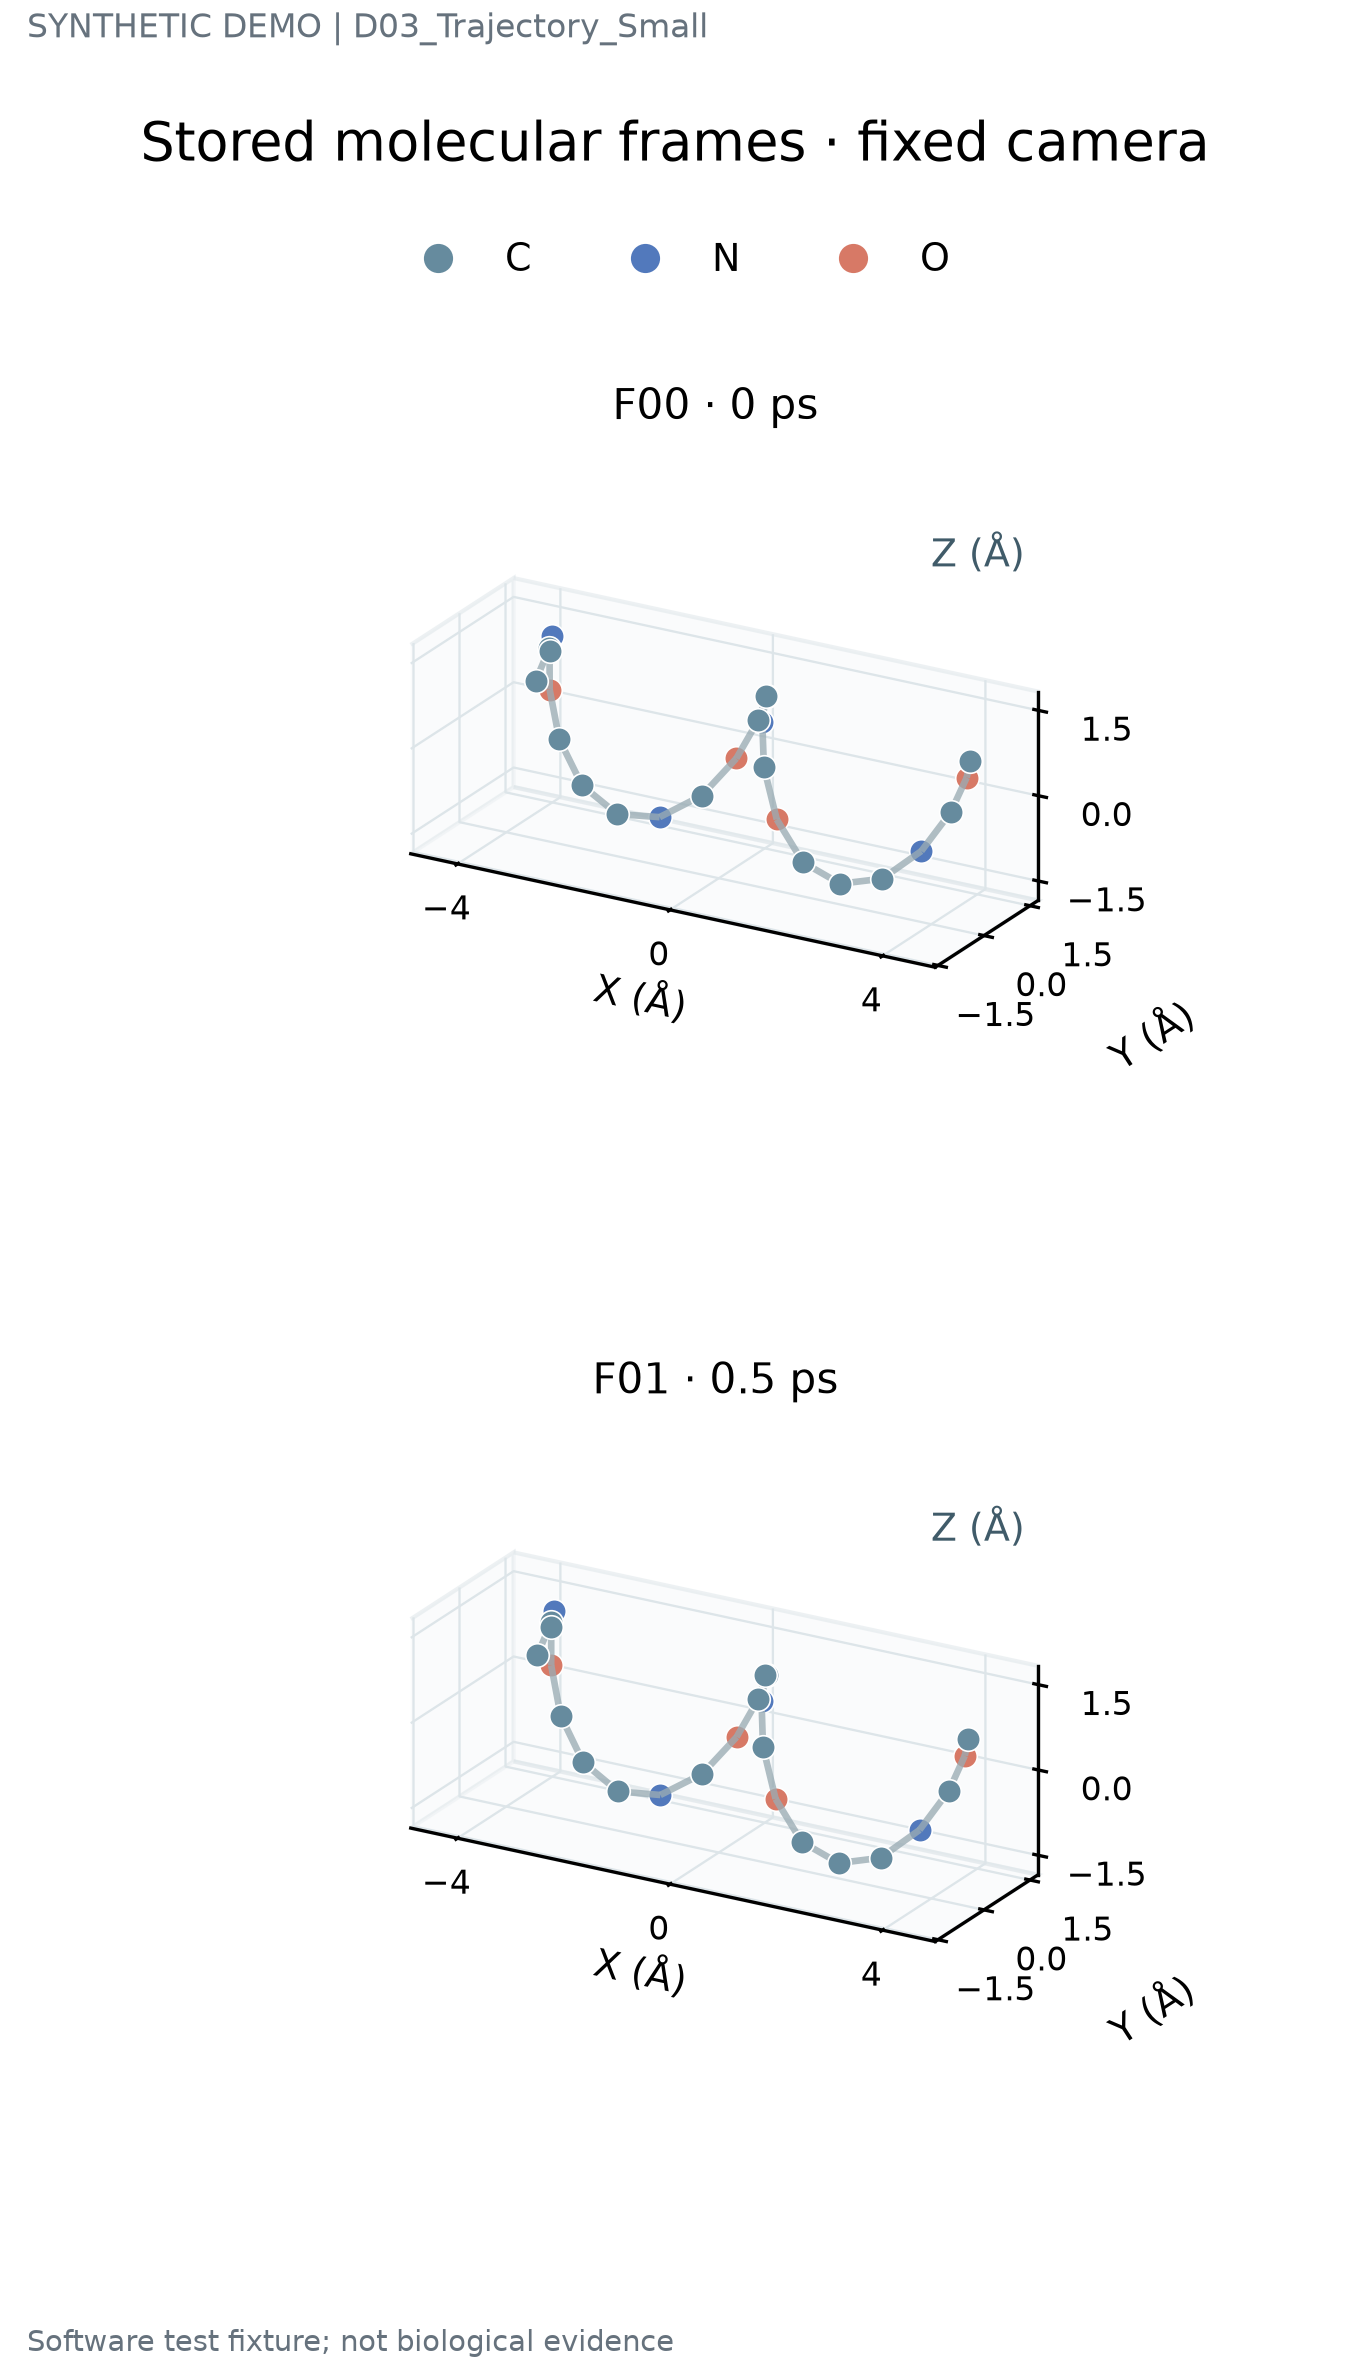

Data behind this chart, as committed beside it:
record_type	frame_id	time	atom_id	element	chain	x	y	z	source_id	target_id
atom	F00	0.0	A01	C	A	-4.2	1.3	0.32		
atom	F00	0.0	A02	C	A	-3.83	1.111	1.041		
atom	F00	0.0	A03	N	A	-3.46	0.5569	1.514		
atom	F00	0.0	A04	C	A	-3.09	-0.166	1.577		
atom	F00	0.0	A05	O	A	-2.72	-0.8035	1.205		
atom	F00	0.0	A06	C	A	-2.35	-1.131	0.5204		
atom	F00	0.0	A07	C	A	-1.98	-1.029	-0.2515		
atom	F00	0.0	A08	C	A	-1.61	-0.5255	-0.856		
atom	F00	0.0	A09	N	A	-1.24	0.2169	-1.096		
atom	F00	0.0	A10	C	A	-0.87	0.9525	-0.8991		
atom	F00	0.0	A11	O	A	-0.5	1.437	-0.3409		
atom	F00	0.0	A12	C	A	-0.13	1.51	0.3799		
atom	F00	0.0	A13	C	A	0.24	1.149	1.009		
atom	F00	0.0	A14	C	A	0.61	0.4761	1.323		
atom	F00	0.0	A15	N	A	0.98	-0.2809	1.204		
atom	F00	0.0	A16	C	A	1.35	-0.8682	0.6814		
atom	F00	0.0	A17	O	A	1.72	-1.09	-0.07997		
atom	F00	0.0	A18	C	A	2.09	-0.8765	-0.834		
atom	F00	0.0	A19	C	A	2.46	-0.3044	-1.337		
atom	F00	0.0	A20	C	A	2.83	0.426	-1.429		
atom	F00	0.0	A21	N	A	3.2	1.06	-1.09		
atom	F00	0.0	A22	C	A	3.57	1.376	-0.4437		
atom	F00	0.0	A23	O	A	3.94	1.257	0.2823		
atom	F00	0.0	A24	C	A	4.31	0.7347	0.8345		
atom	F01	0.5	A01	C	A	-4.2	1.362	0.3091		
atom	F01	0.5	A02	C	A	-3.83	1.172	1.021		
atom	F01	0.5	A03	N	A	-3.46	0.6148	1.486		
atom	F01	0.5	A04	C	A	-3.09	-0.1117	1.54		
atom	F01	0.5	A05	O	A	-2.72	-0.7536	1.16		
atom	F01	0.5	A06	C	A	-2.35	-1.086	0.4678		
atom	F01	0.5	A07	C	A	-1.98	-0.991	-0.3109		
atom	F01	0.5	A08	C	A	-1.61	-0.4939	-0.9214		
atom	F01	0.5	A09	N	A	-1.24	0.2413	-1.167		
atom	F01	0.5	A10	C	A	-0.87	0.9692	-0.9743		
atom	F01	0.5	A11	O	A	-0.5	1.446	-0.4196		
atom	F01	0.5	A12	C	A	-0.13	1.511	0.2986		
atom	F01	0.5	A13	C	A	0.24	1.141	0.9262		
atom	F01	0.5	A14	C	A	0.61	0.4606	1.239		
atom	F01	0.5	A15	N	A	0.98	-0.3041	1.121		
atom	F01	0.5	A16	C	A	1.35	-0.8987	0.5997		
atom	F01	0.5	A17	O	A	1.72	-1.128	-0.1593		
atom	F01	0.5	A18	C	A	2.09	-0.9201	-0.9099		
atom	F01	0.5	A19	C	A	2.46	-0.3535	-1.408		
atom	F01	0.5	A20	C	A	2.83	0.3722	-1.496		
atom	F01	0.5	A21	N	A	3.2	1.003	-1.15		
atom	F01	0.5	A22	C	A	3.57	1.316	-0.4975		
atom	F01	0.5	A23	O	A	3.94	1.195	0.2357		
atom	F01	0.5	A24	C	A	4.31	0.672	0.7958		
atom	F02	1.0	A01	C	A	-4.2	1.42	0.2771		
atom	F02	1.0	A02	C	A	-3.83	1.226	0.9812		
atom	F02	1.0	A03	N	A	-3.46	0.6646	1.438		
atom	F02	1.0	A04	C	A	-3.09	-0.06725	1.485		
atom	F02	1.0	A05	O	A	-2.72	-0.7153	1.098		
atom	F02	1.0	A06	C	A	-2.35	-1.055	0.4002		
atom	F02	1.0	A07	C	A	-1.98	-0.9667	-0.3835		
atom	F02	1.0	A08	C	A	-1.61	-0.4773	-0.9981		
atom	F02	1.0	A09	N	A	-1.24	0.2499	-1.247		
atom	F02	1.0	A10	C	A	-0.87	0.9697	-1.056		
atom	F02	1.0	A11	O	A	-0.5	1.438	-0.5029		
atom	F02	1.0	A12	C	A	-0.13	1.495	0.2151		
... 107 more rows
